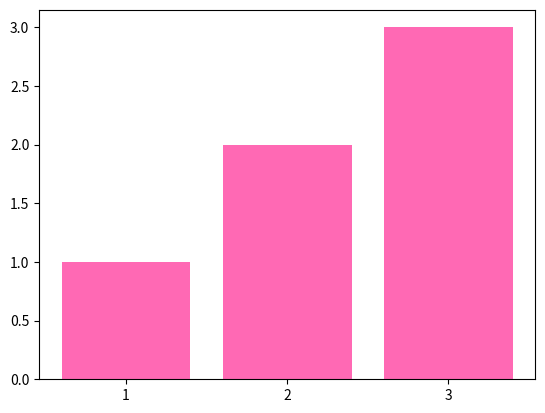

This chart was generated by the following Python code:
"""Task:
Import NumPy, pandas, and Matplotlib.
Perform the following simple operations:
Use NumPy to create an array of 5 random numbers and print them.
Use pandas to create a simple table with 3 columns (Name, Age, City) and 3 rows.
Use Matplotlib to create a basic bar chart with 3 bars (representing any made-up values).
Example Output:
A list of 5 random numbers.
A small table displayed in pandas.
A bar chart with 3 bars."""

import numpy as np
import pandas as pd
import matplotlib.pyplot as plt

randnums = np.random.randint(10, size=(5))
print(randnums)

data = {
    "Name": ["Hannah", "anna", "nn"],
    "Age": [22, 11, 00],
    "City": ["NY", "switxerland", "jersey"]
}

table = pd.DataFrame(data)

print(table)

x = np.array(["1", "2", "3"])
y = np.array([1, 2, 3])

plt.bar(x, y, color = "hotpink")
plt.show()


